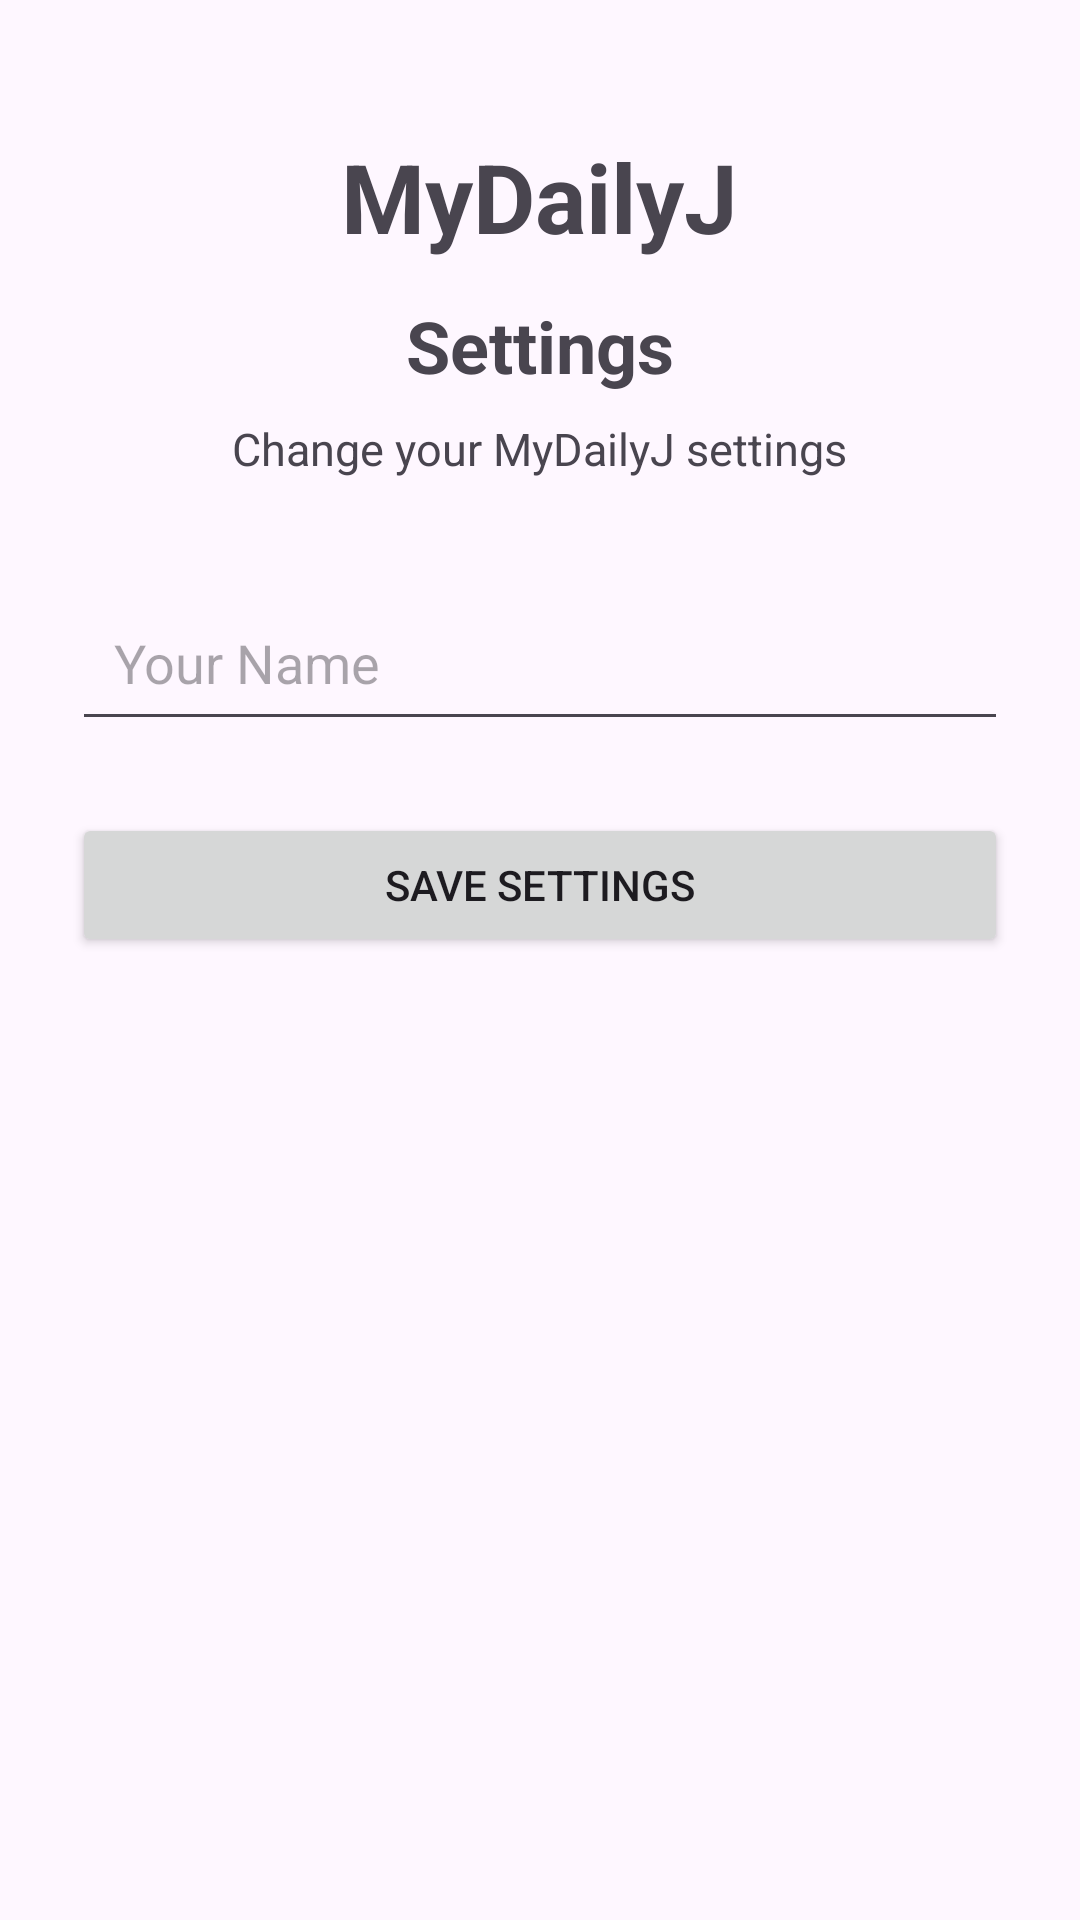

The Android layout XML behind this screen, and the referenced resources:
<!-- AndroidManifest.xml: application theme Theme.POEFN -->
<!-- res/layout/activity_settings.xml -->
<?xml version="1.0" encoding="utf-8"?>
<ScrollView
    xmlns:android="http://schemas.android.com/apk/res/android"
    android:layout_width="match_parent"
    android:layout_height="match_parent"
    android:fillViewport="true">

    <LinearLayout
        android:layout_width="match_parent"
        android:layout_height="wrap_content"
        android:orientation="vertical"
        android:padding="24dp">

        <TextView
            android:layout_width="wrap_content"
            android:layout_height="wrap_content"
            android:text="MyDailyJ"
            android:textSize="32sp"
            android:textStyle="bold"
            android:layout_gravity="center_horizontal"
            android:layout_marginTop="20dp" />

        <TextView
            android:layout_width="wrap_content"
            android:layout_height="wrap_content"
            android:text="Settings"
            android:textSize="24sp"
            android:textStyle="bold"
            android:layout_gravity="center_horizontal"
            android:layout_marginTop="12dp" />

        <TextView
            android:layout_width="wrap_content"
            android:layout_height="wrap_content"
            android:text="Change your MyDailyJ settings"
            android:textSize="15sp"
            android:layout_gravity="center_horizontal"
            android:layout_marginTop="8dp" />

        <EditText
            android:id="@+id/nameInput"
            android:layout_width="match_parent"
            android:layout_height="wrap_content"
            android:layout_marginTop="35dp"
            android:hint="Your Name"
            android:inputType="textPersonName"
            android:padding="14dp" />

        <Button
            android:id="@+id/saveSettingsButton"
            android:layout_width="match_parent"
            android:layout_height="wrap_content"
            android:layout_marginTop="24dp"
            android:text="Save Settings" />

    </LinearLayout>

</ScrollView>
<!-- resources referenced by this layout -->
<resources>
  <style name="Theme.POEFN" parent="Base.Theme.POEFN" />
  <style name="Base.Theme.POEFN" parent="Theme.Material3.DayNight.NoActionBar">
          
          
      </style>
</resources>
